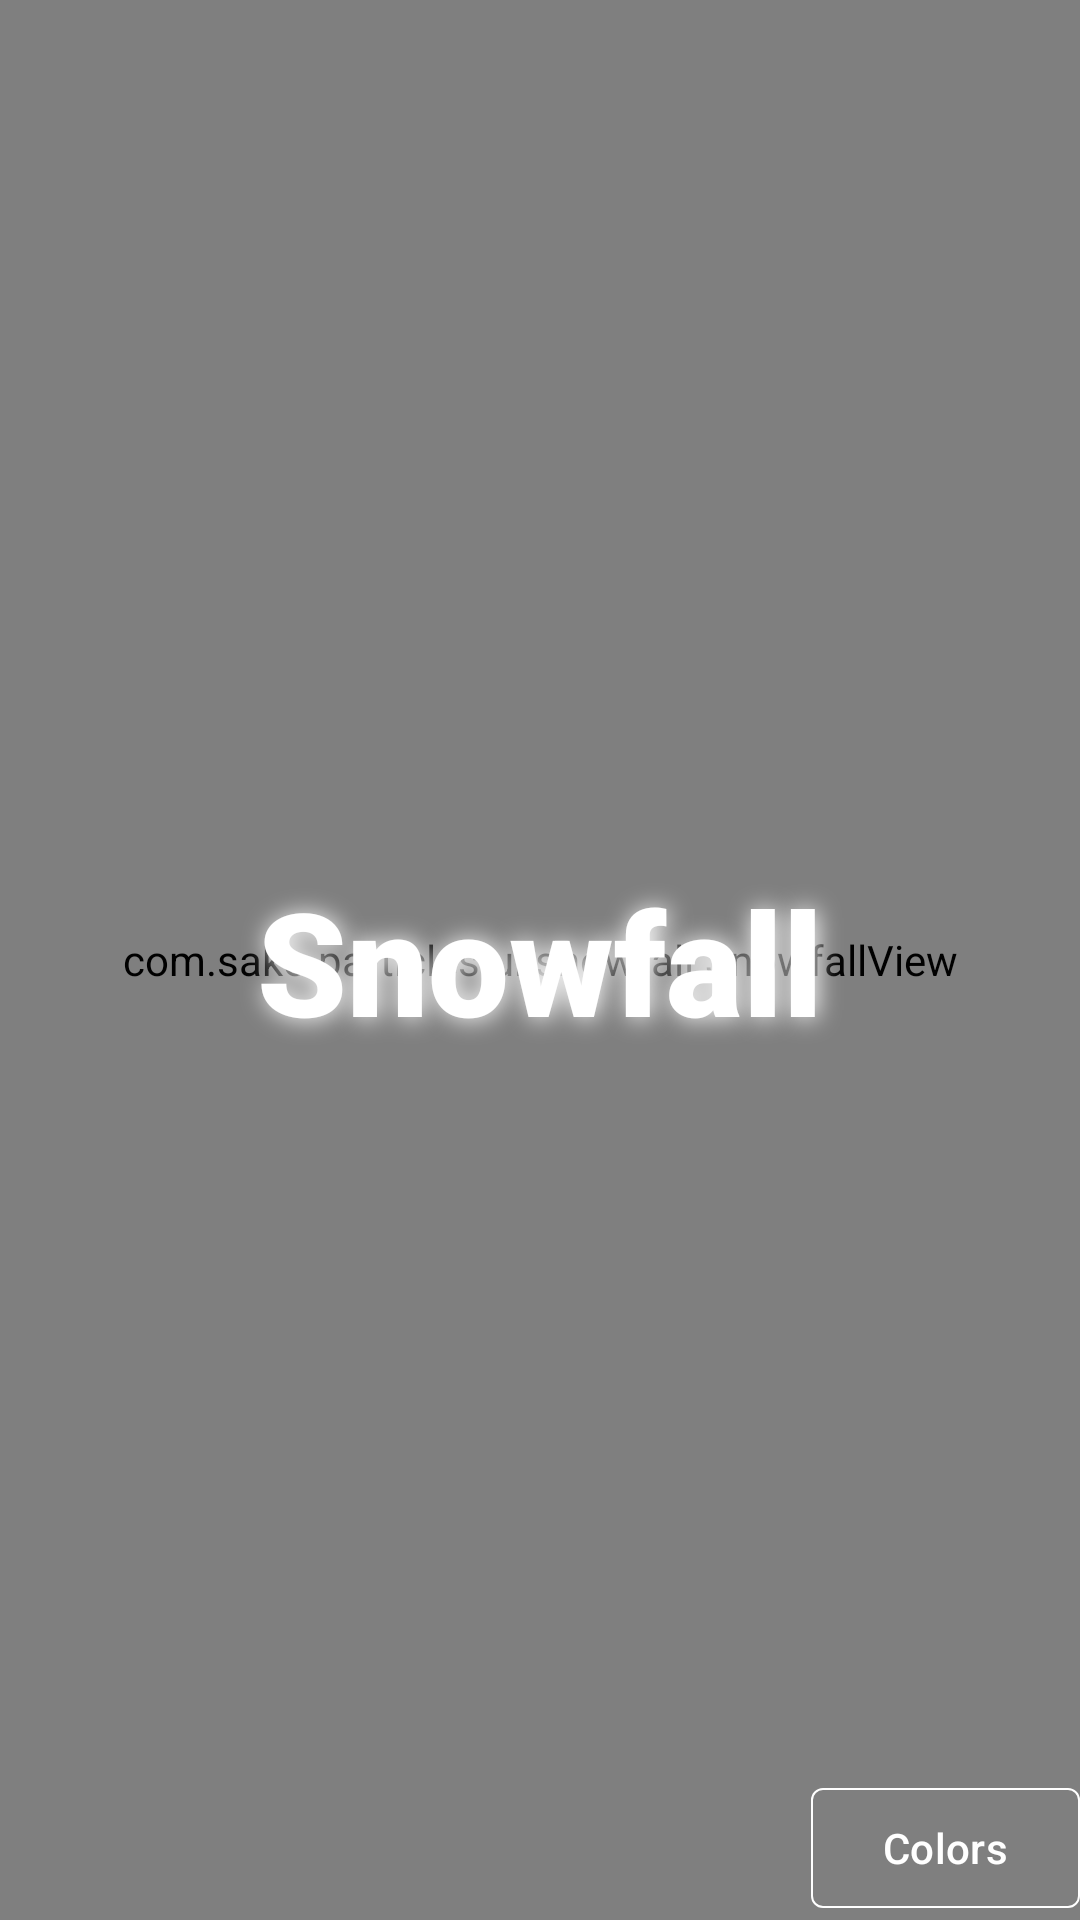

Produce the Android XML layout that renders to this screen, including the resource entries it uses.
<!-- AndroidManifest.xml: application theme Theme.ParticlesSample -->
<!-- res/layout/fragment_snowfall.xml -->
<?xml version="1.0" encoding="utf-8"?>
<androidx.constraintlayout.widget.ConstraintLayout xmlns:android="http://schemas.android.com/apk/res/android"
    android:layout_width="match_parent"
    android:layout_height="match_parent"
    xmlns:app="http://schemas.android.com/apk/res-auto"
    android:background="#121212">

    <TextView
        android:id="@+id/snowfallTextView"
        android:layout_width="wrap_content"
        android:layout_height="wrap_content"
        android:elevation="1dp"
        android:fontFamily="sans-serif-black"
        android:paddingHorizontal="30dp"
        android:shadowColor="#ffffff"
        android:shadowDx="1.5"
        android:shadowDy="1.3"
        android:shadowRadius="20"
        android:text="Snowfall"
        android:textAlignment="center"
        android:textColor="@color/white"
        android:textSize="48sp"
        app:layout_constraintBottom_toBottomOf="parent"
        app:layout_constraintEnd_toEndOf="parent"
        app:layout_constraintStart_toStartOf="parent"
        app:layout_constraintTop_toTopOf="parent" />

    <com.sako.particles.ui.snowfall.SnowfallView
        android:id="@+id/snowFallView"
        android:layout_width="match_parent"
        android:layout_height="match_parent"
        app:layout_constraintBottom_toBottomOf="parent"
        app:layout_constraintEnd_toEndOf="parent"
        app:layout_constraintStart_toStartOf="parent"
        app:layout_constraintTop_toTopOf="parent" />


    <com.google.android.material.button.MaterialButton
        android:id="@+id/snowfallColorsButton"
        android:layout_width="wrap_content"
        android:layout_height="wrap_content"
        android:text="Colors"
        android:textColor="@color/white"
        app:backgroundTint="@android:color/transparent"
        app:cornerRadius="4dp"
        app:layout_constraintBottom_toBottomOf="parent"
        app:layout_constraintEnd_toEndOf="parent"
        app:strokeColor="@color/white"
        app:strokeWidth="0.5dp" />

</androidx.constraintlayout.widget.ConstraintLayout>
<!-- resources referenced by this layout -->
<resources>
  <style name="Theme.ParticlesSample" parent="Base.Theme.ParticlesSample" />
  <style name="Base.Theme.ParticlesSample" parent="Theme.Material3.DayNight.NoActionBar">
          
          
      </style>
  <!-- not gathered from this repository: default colours our renderer supplied (Android Studio template values) -->
  <color name="white">#FFFFFFFF</color>
</resources>
